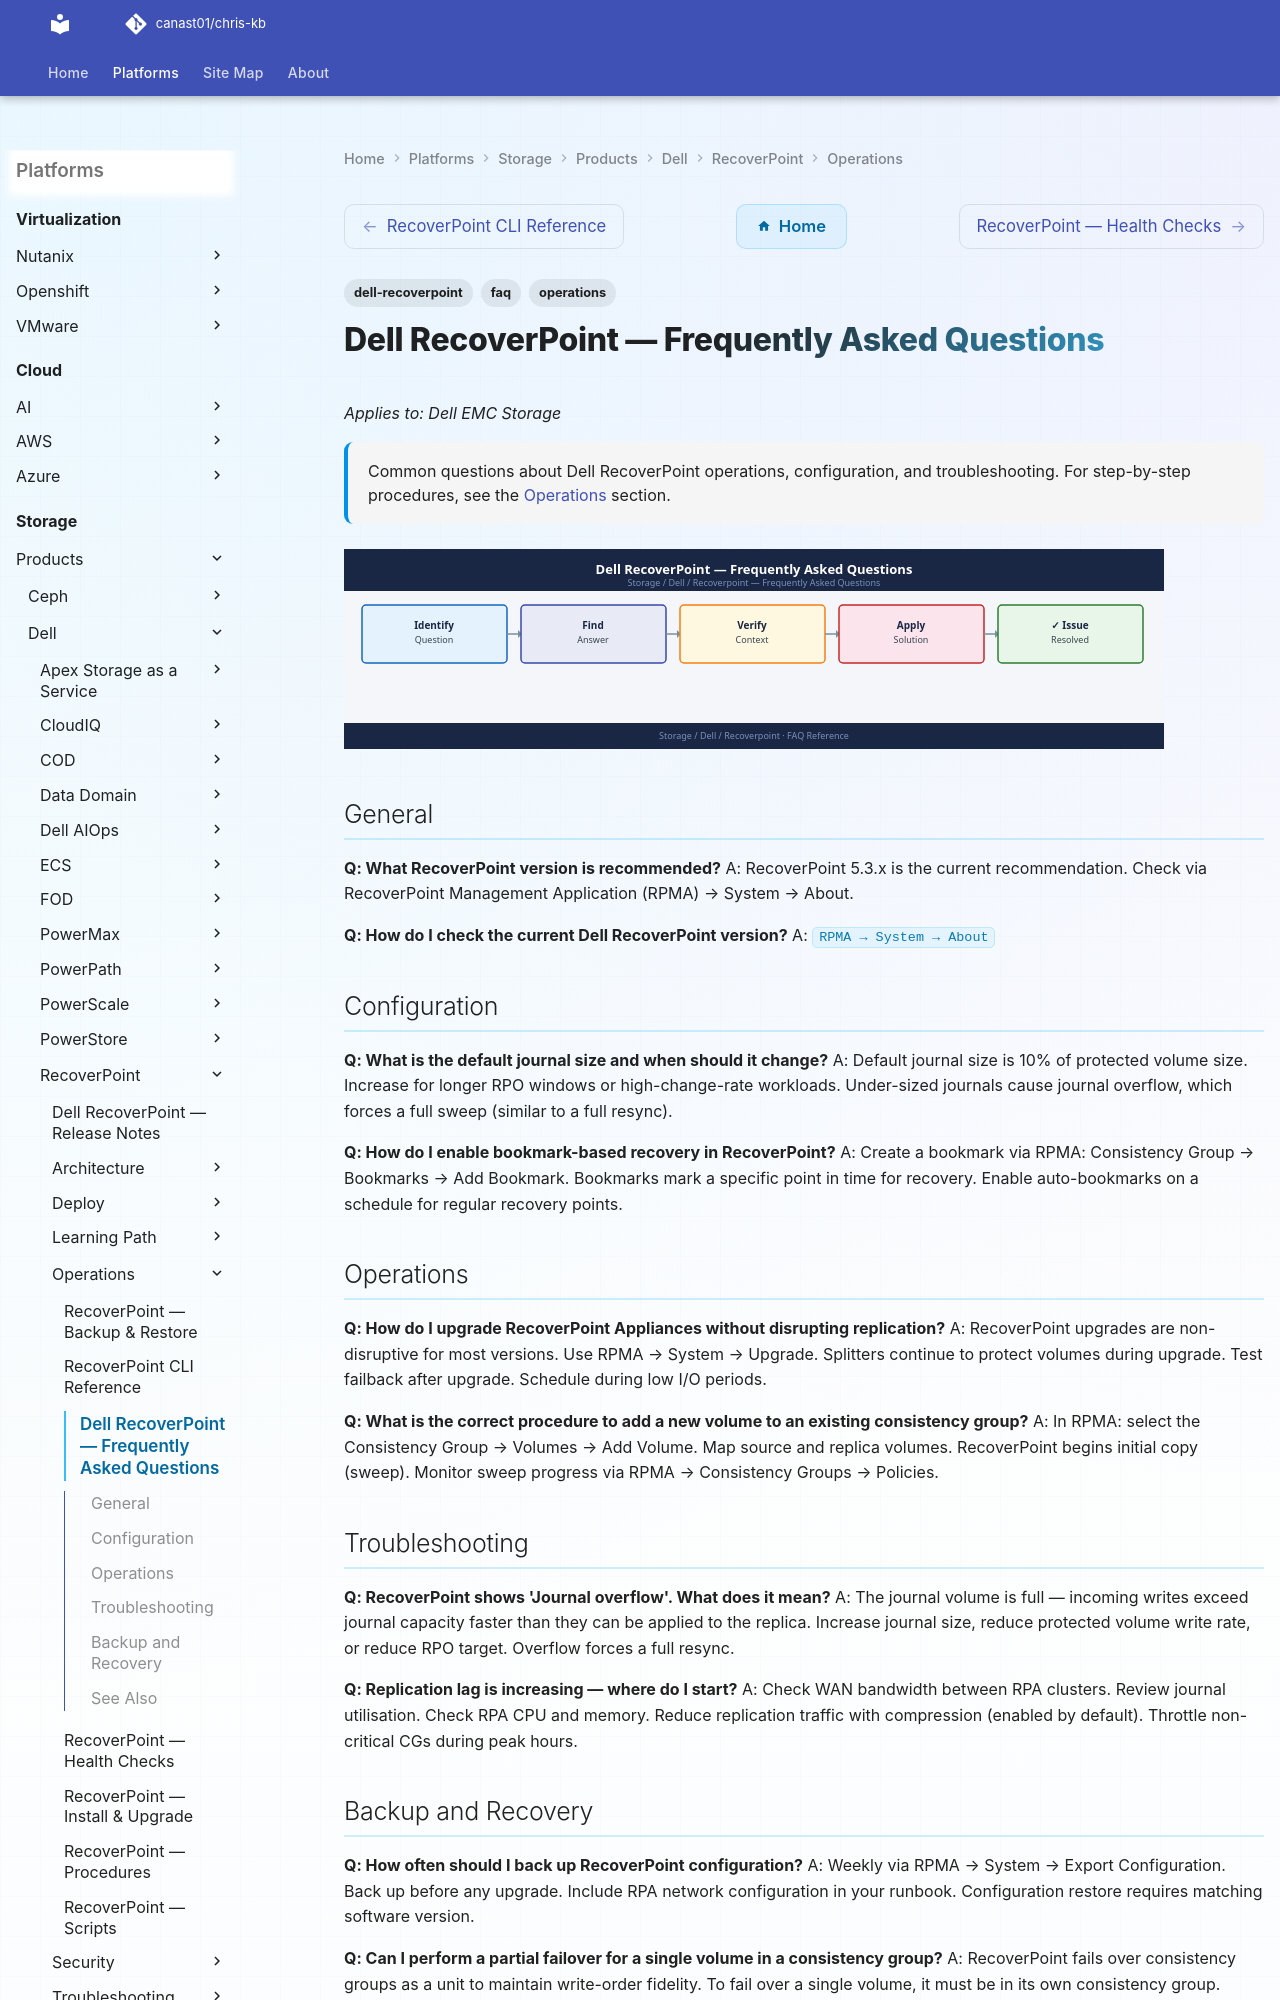

repository: canast01/chris-kb · page: storage/products/dell/recoverpoint/operations/faq/index.html · generator: mkdocs

---
tags:
  - dell-recoverpoint
  - faq
  - operations
description: "Common questions about Dell RecoverPoint operations, configuration, and troubleshooting. For step-by-step procedures, see the Operations section."
---
# Dell RecoverPoint — Frequently Asked Questions

*Applies to: Dell EMC Storage*

<div class="kb-summary">
Common questions about Dell RecoverPoint operations, configuration, and troubleshooting. For step-by-step procedures, see the <a href="../">Operations</a> section.
</div>
![Dell RecoverPoint — Frequently Asked Questions](../../../../../assets/storage-dell-recoverpoint-operations-faq.svg)

## General

**Q: What RecoverPoint version is recommended?**
A: RecoverPoint 5.3.x is the current recommendation. Check via RecoverPoint Management Application (RPMA) → System → About.

**Q: How do I check the current Dell RecoverPoint version?**
A: `RPMA → System → About`
